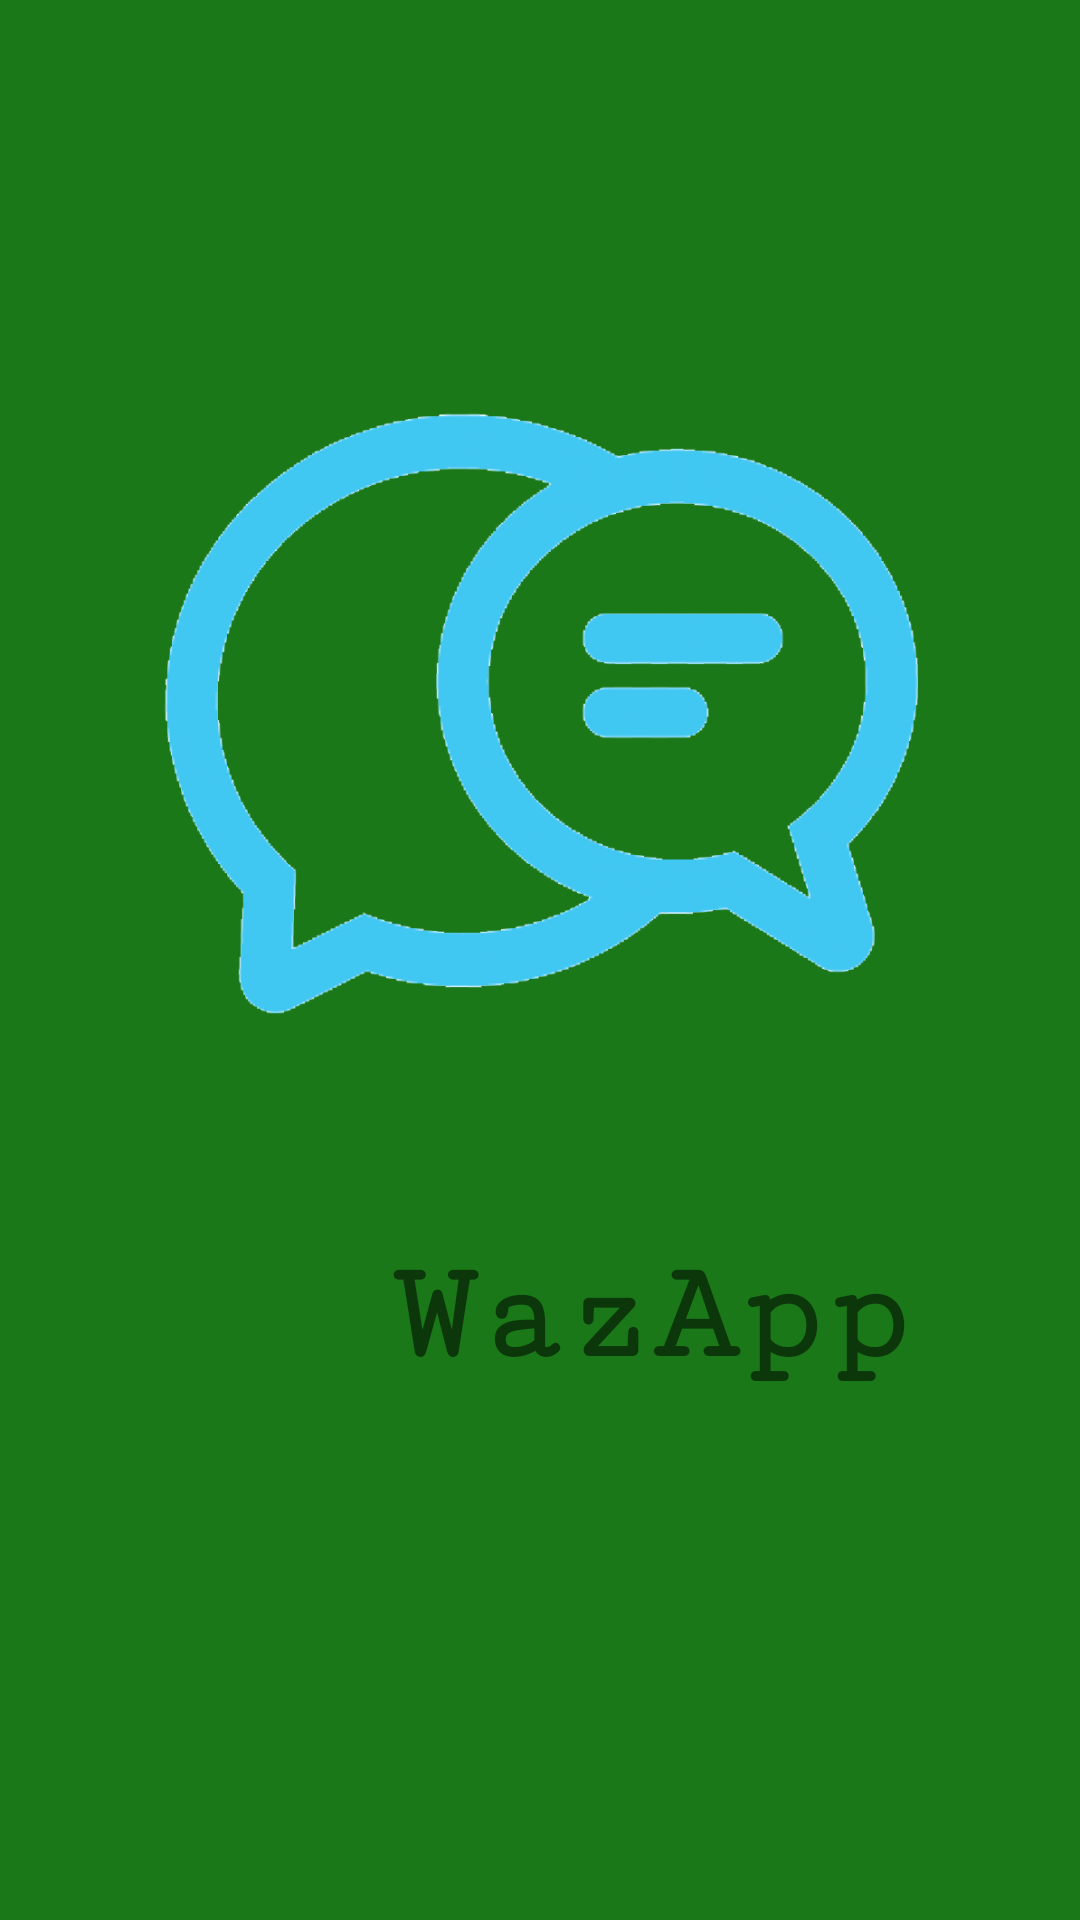

Here is an Android app screen rendered from its layout file. Give the layout XML and the strings, colors and styles it references.
<!-- AndroidManifest.xml: application theme Theme.WazApp -->
<!-- res/layout/activity_main.xml -->
<?xml version="1.0" encoding="utf-8"?>
<androidx.constraintlayout.widget.ConstraintLayout xmlns:android="http://schemas.android.com/apk/res/android"
    xmlns:app="http://schemas.android.com/apk/res-auto"
    xmlns:tools="http://schemas.android.com/tools"
    android:layout_width="match_parent"
    android:layout_height="match_parent"
    tools:context=".MainActivity"
    android:padding="20dp"
    android:background="#1a7818">


    <TextView
        android:id="@+id/textView"
        android:layout_width="wrap_content"
        android:layout_height="wrap_content"
        android:layout_marginStart="110dp"
        android:layout_marginTop="392dp"
        android:fontFamily="serif-monospace"
        android:text="WazApp"
        android:textSize="48sp"
        android:textStyle="bold"
        app:layout_constraintEnd_toEndOf="parent"
        app:layout_constraintHorizontal_bias="0.0"
        app:layout_constraintStart_toStartOf="parent"
        app:layout_constraintTop_toTopOf="parent" />

    <ImageView
        android:id="@+id/imageView2"
        android:layout_width="308dp"
        android:layout_height="259dp"
        android:layout_marginTop="88dp"
        app:layout_constraintEnd_toEndOf="parent"
        app:layout_constraintHorizontal_bias="0.495"
        app:layout_constraintStart_toStartOf="parent"
        app:layout_constraintTop_toTopOf="parent"
        app:srcCompat="@drawable/chatlogo" />

</androidx.constraintlayout.widget.ConstraintLayout>
<!-- resources referenced by this layout -->
<resources>
  <!-- drawable chatlogo: png bitmap (drawable, 143736 bytes) -->
  <style name="Theme.WazApp" parent="Theme.MaterialComponents.DayNight.NoActionBar">
          
          <item name="colorPrimary">@color/purple_500</item>
          <item name="colorPrimaryVariant">@color/purple_700</item>
          <item name="colorOnPrimary">@color/white</item>
          
          <item name="colorSecondary">@color/teal_200</item>
          <item name="colorSecondaryVariant">@color/teal_700</item>
          <item name="colorOnSecondary">@color/black</item>
          
          <item name="android:statusBarColor" tools:targetApi="l">?attr/colorPrimaryVariant</item>
          
      </style>
  <!-- not gathered from this repository: default colours our renderer supplied (Android Studio template values) -->
  <color name="purple_500">#FF6200EE</color>
  <color name="purple_700">#FF3700B3</color>
  <color name="teal_200">#FF03DAC5</color>
  <color name="teal_700">#FF018786</color>
  <color name="black">#FF000000</color>
  <color name="white">#FFFFFFFF</color>
</resources>
